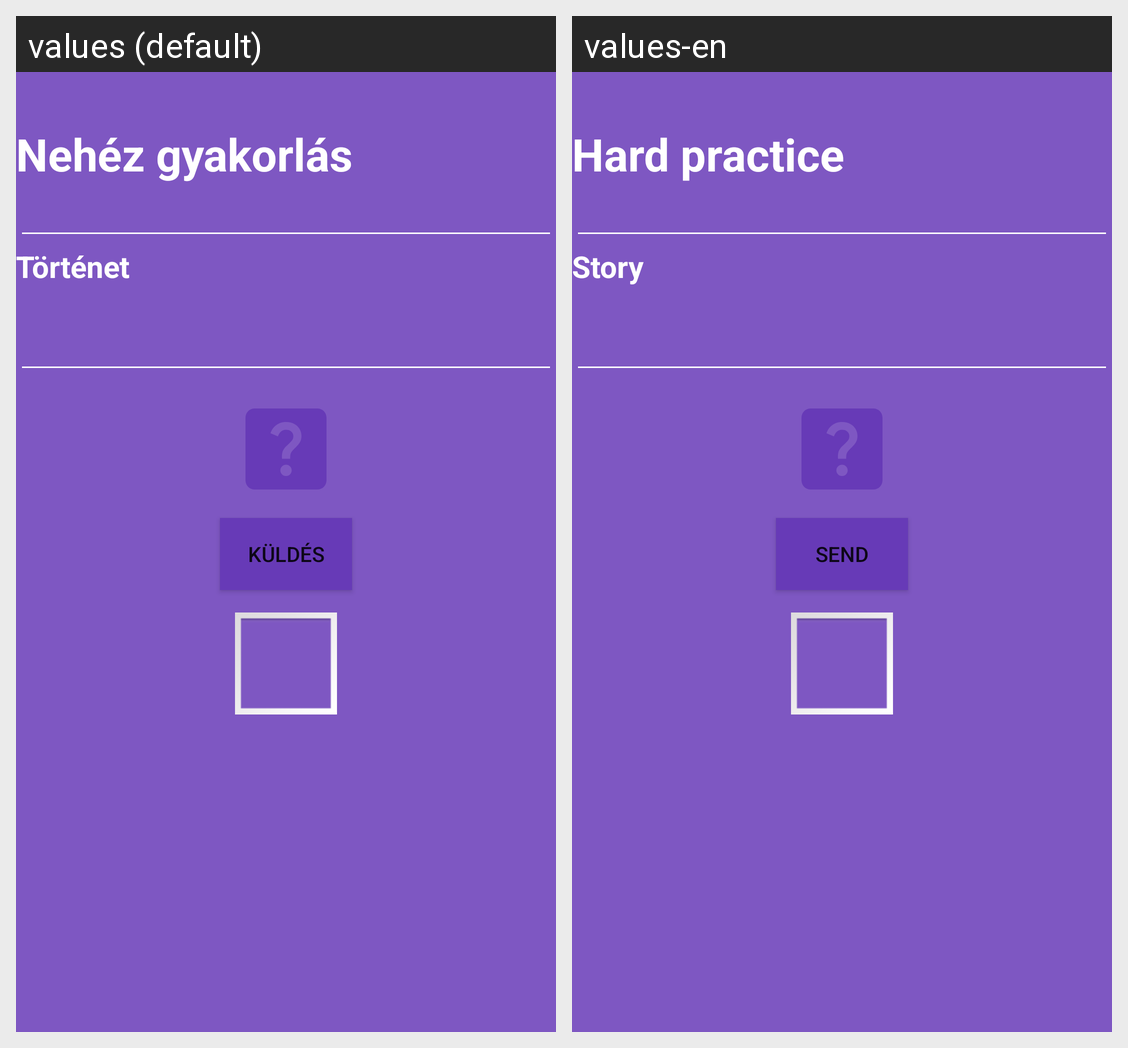

For this localized Android screen grid, give each drawn string resource with its value in every locale shown.
Android screen res/layout/fragment_sequence_practice_hard.xml rendered under 2 locales, left to right: values (default), values-en. Device: Nexus 5 (rendered at 1080×1920; each locale shown at half size, 540×960, under a caption strip naming it); theme Theme.Fogas.
Strings drawn on this screen, with the default value and each locale's value (text and hints the layout hard-codes, and strings that could not be matched under every locale, appear in the picture but are not listed):

hardPracTitle
  values: Nehéz gyakorlás
  values-en: Hard practice

storyTv
  values: Történet
  values-en: Story

kuldesgomb
  values: Küldés
  values-en: Send
